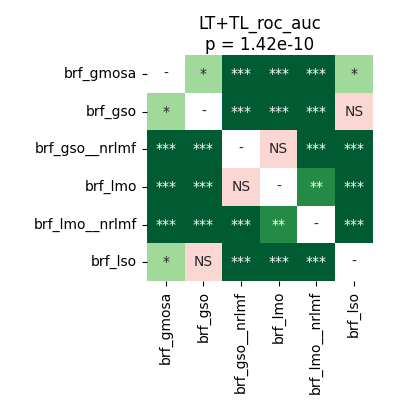

The table this chart was drawn from, first rows:
	brf_gmosa	brf_gso	brf_gso__nrlmf	brf_lmo	brf_lmo__nrlmf	brf_lso
brf_gmosa	1.0	0.02281	5.0862630208333336e-05	5.0862630208333336e-05	5.0862630208333336e-05	0.03345
brf_gso	0.02281	1.0	0.0001373	5.0862630208333336e-05	5.0862630208333336e-05	0.07919
brf_gso__nrlmf	5.0862630208333336e-05	0.0001373	1.0	0.09344	5.0862630208333336e-05	5.0862630208333336e-05
brf_lmo	5.0862630208333336e-05	5.0862630208333336e-05	0.09344	1.0	0.003662	5.0862630208333336e-05
brf_lmo__nrlmf	5.0862630208333336e-05	5.0862630208333336e-05	5.0862630208333336e-05	0.003662	1.0	5.0862630208333336e-05
brf_lso	0.03345	0.07919	5.0862630208333336e-05	5.0862630208333336e-05	5.0862630208333336e-05	1.0
